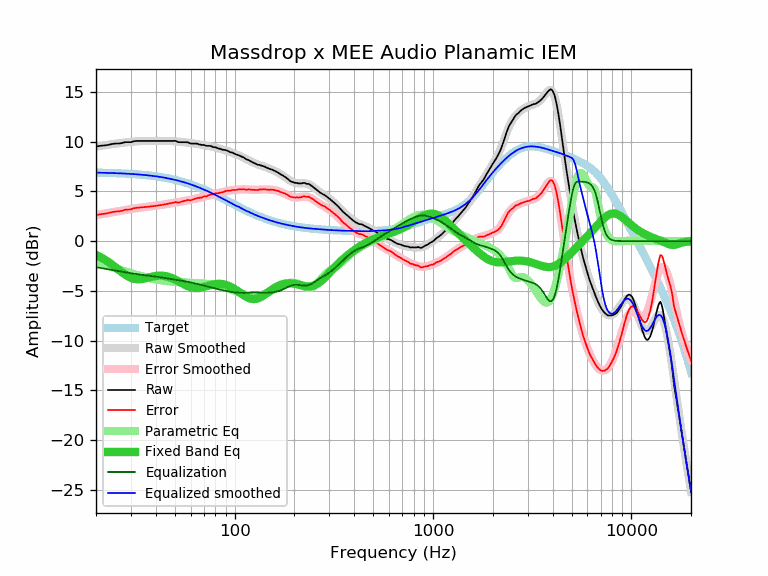

Data behind this chart, as committed beside it:
frequency, raw, error, smoothed, error_smoothed, equalization, parametric_eq, equalized_raw, equalized_smoothed, target
20, 9.52, 2.62, 9.51, 2.62, -2.62, -1.39, 6.90, 6.89, 6.89
21, 9.59, 2.70, 9.58, 2.69, -2.69, -1.60, 6.89, 6.88, 6.88
22, 9.63, 2.75, 9.64, 2.76, -2.76, -1.83, 6.86, 6.87, 6.87
23, 9.68, 2.81, 9.70, 2.83, -2.83, -2.07, 6.84, 6.86, 6.86
24, 9.77, 2.91, 9.75, 2.90, -2.90, -2.33, 6.87, 6.85, 6.85
25, 9.82, 2.98, 9.80, 2.96, -2.96, -2.60, 6.86, 6.84, 6.84
26, 9.82, 2.99, 9.85, 3.02, -3.02, -2.87, 6.80, 6.83, 6.83
27, 9.87, 3.05, 9.89, 3.08, -3.08, -3.12, 6.79, 6.81, 6.81
28, 9.96, 3.16, 9.93, 3.13, -3.13, -3.35, 6.83, 6.80, 6.80
29, 9.96, 3.18, 9.96, 3.18, -3.18, -3.54, 6.78, 6.78, 6.78
30, 9.96, 3.19, 9.99, 3.23, -3.23, -3.69, 6.73, 6.76, 6.76
31, 10.05, 3.30, 10.02, 3.27, -3.27, -3.79, 6.77, 6.74, 6.74
32, 10.08, 3.35, 10.04, 3.31, -3.31, -3.83, 6.76, 6.72, 6.72
33, 10.08, 3.37, 10.05, 3.35, -3.35, -3.84, 6.73, 6.70, 6.70
34, 10.08, 3.40, 10.07, 3.39, -3.39, -3.82, 6.69, 6.68, 6.68
35, 10.08, 3.42, 10.08, 3.42, -3.42, -3.77, 6.66, 6.66, 6.66
36, 10.08, 3.44, 10.08, 3.45, -3.45, -3.71, 6.63, 6.63, 6.63
37, 10.08, 3.47, 10.09, 3.48, -3.48, -3.65, 6.60, 6.61, 6.61
38, 10.08, 3.50, 10.09, 3.51, -3.51, -3.59, 6.57, 6.58, 6.58
39, 10.08, 3.52, 10.09, 3.54, -3.54, -3.54, 6.54, 6.55, 6.55
40, 10.08, 3.55, 10.09, 3.57, -3.57, -3.50, 6.51, 6.52, 6.52
41, 10.08, 3.58, 10.09, 3.60, -3.60, -3.48, 6.48, 6.49, 6.49
42, 10.08, 3.62, 10.09, 3.63, -3.63, -3.47, 6.45, 6.46, 6.46
43, 10.08, 3.65, 10.08, 3.66, -3.66, -3.47, 6.42, 6.43, 6.43
44, 10.08, 3.68, 10.08, 3.69, -3.69, -3.49, 6.39, 6.39, 6.39
45, 10.08, 3.72, 10.08, 3.72, -3.72, -3.53, 6.36, 6.36, 6.36
46, 10.08, 3.75, 10.07, 3.75, -3.75, -3.57, 6.32, 6.32, 6.32
47, 10.08, 3.79, 10.07, 3.78, -3.78, -3.63, 6.29, 6.28, 6.28
48, 10.08, 3.83, 10.06, 3.81, -3.81, -3.69, 6.26, 6.25, 6.25
49, 10.08, 3.87, 10.05, 3.84, -3.84, -3.77, 6.23, 6.21, 6.21
50, 10.10, 3.93, 10.04, 3.87, -3.87, -3.85, 6.22, 6.17, 6.17
51, 10.04, 3.91, 10.03, 3.90, -3.90, -3.94, 6.13, 6.12, 6.12
52, 9.96, 3.87, 10.01, 3.93, -3.93, -4.03, 6.03, 6.08, 6.08
53, 9.96, 3.92, 9.99, 3.96, -3.96, -4.12, 6.00, 6.04, 6.04
54, 9.96, 3.96, 9.98, 3.98, -3.98, -4.21, 5.97, 5.99, 5.99
55, 9.96, 4.01, 9.96, 4.01, -4.01, -4.30, 5.94, 5.95, 5.95
56, 9.96, 4.05, 9.94, 4.04, -4.04, -4.38, 5.92, 5.90, 5.90
57, 9.96, 4.10, 9.92, 4.07, -4.07, -4.46, 5.89, 5.85, 5.85
58, 9.95, 4.14, 9.90, 4.10, -4.10, -4.53, 5.85, 5.81, 5.81
59, 9.88, 4.12, 9.88, 4.13, -4.13, -4.59, 5.75, 5.76, 5.76
60, 9.82, 4.11, 9.86, 4.16, -4.16, -4.63, 5.66, 5.71, 5.71
61, 9.82, 4.16, 9.85, 4.19, -4.19, -4.67, 5.63, 5.66, 5.66
62, 9.82, 4.21, 9.83, 4.22, -4.22, -4.70, 5.60, 5.61, 5.61
63, 9.82, 4.26, 9.81, 4.25, -4.25, -4.72, 5.57, 5.56, 5.56
64, 9.82, 4.31, 9.79, 4.28, -4.28, -4.73, 5.54, 5.51, 5.51
65, 9.81, 4.35, 9.76, 4.31, -4.31, -4.72, 5.49, 5.45, 5.45
66, 9.73, 4.33, 9.74, 4.34, -4.34, -4.71, 5.38, 5.40, 5.40
67, 9.73, 4.38, 9.72, 4.38, -4.38, -4.69, 5.35, 5.35, 5.35
68, 9.68, 4.38, 9.70, 4.41, -4.41, -4.67, 5.27, 5.29, 5.29
69, 9.68, 4.44, 9.68, 4.44, -4.44, -4.64, 5.23, 5.24, 5.24
70, 9.68, 4.49, 9.66, 4.47, -4.47, -4.61, 5.20, 5.19, 5.19
71, 9.63, 4.49, 9.64, 4.51, -4.51, -4.57, 5.12, 5.13, 5.13
72, 9.59, 4.51, 9.62, 4.54, -4.54, -4.54, 5.05, 5.08, 5.08
73, 9.59, 4.56, 9.60, 4.57, -4.57, -4.50, 5.01, 5.02, 5.02
74, 9.59, 4.62, 9.58, 4.60, -4.60, -4.47, 4.98, 4.97, 4.97
75, 9.59, 4.67, 9.55, 4.64, -4.64, -4.44, 4.95, 4.92, 4.92
76, 9.56, 4.69, 9.53, 4.67, -4.67, -4.41, 4.89, 4.86, 4.86
77, 9.52, 4.71, 9.50, 4.69, -4.69, -4.38, 4.82, 4.81, 4.81
78, 9.45, 4.69, 9.48, 4.72, -4.72, -4.36, 4.72, 4.75, 4.75
79, 9.45, 4.75, 9.45, 4.75, -4.75, -4.34, 4.70, 4.70, 4.70
... 553 more rows
